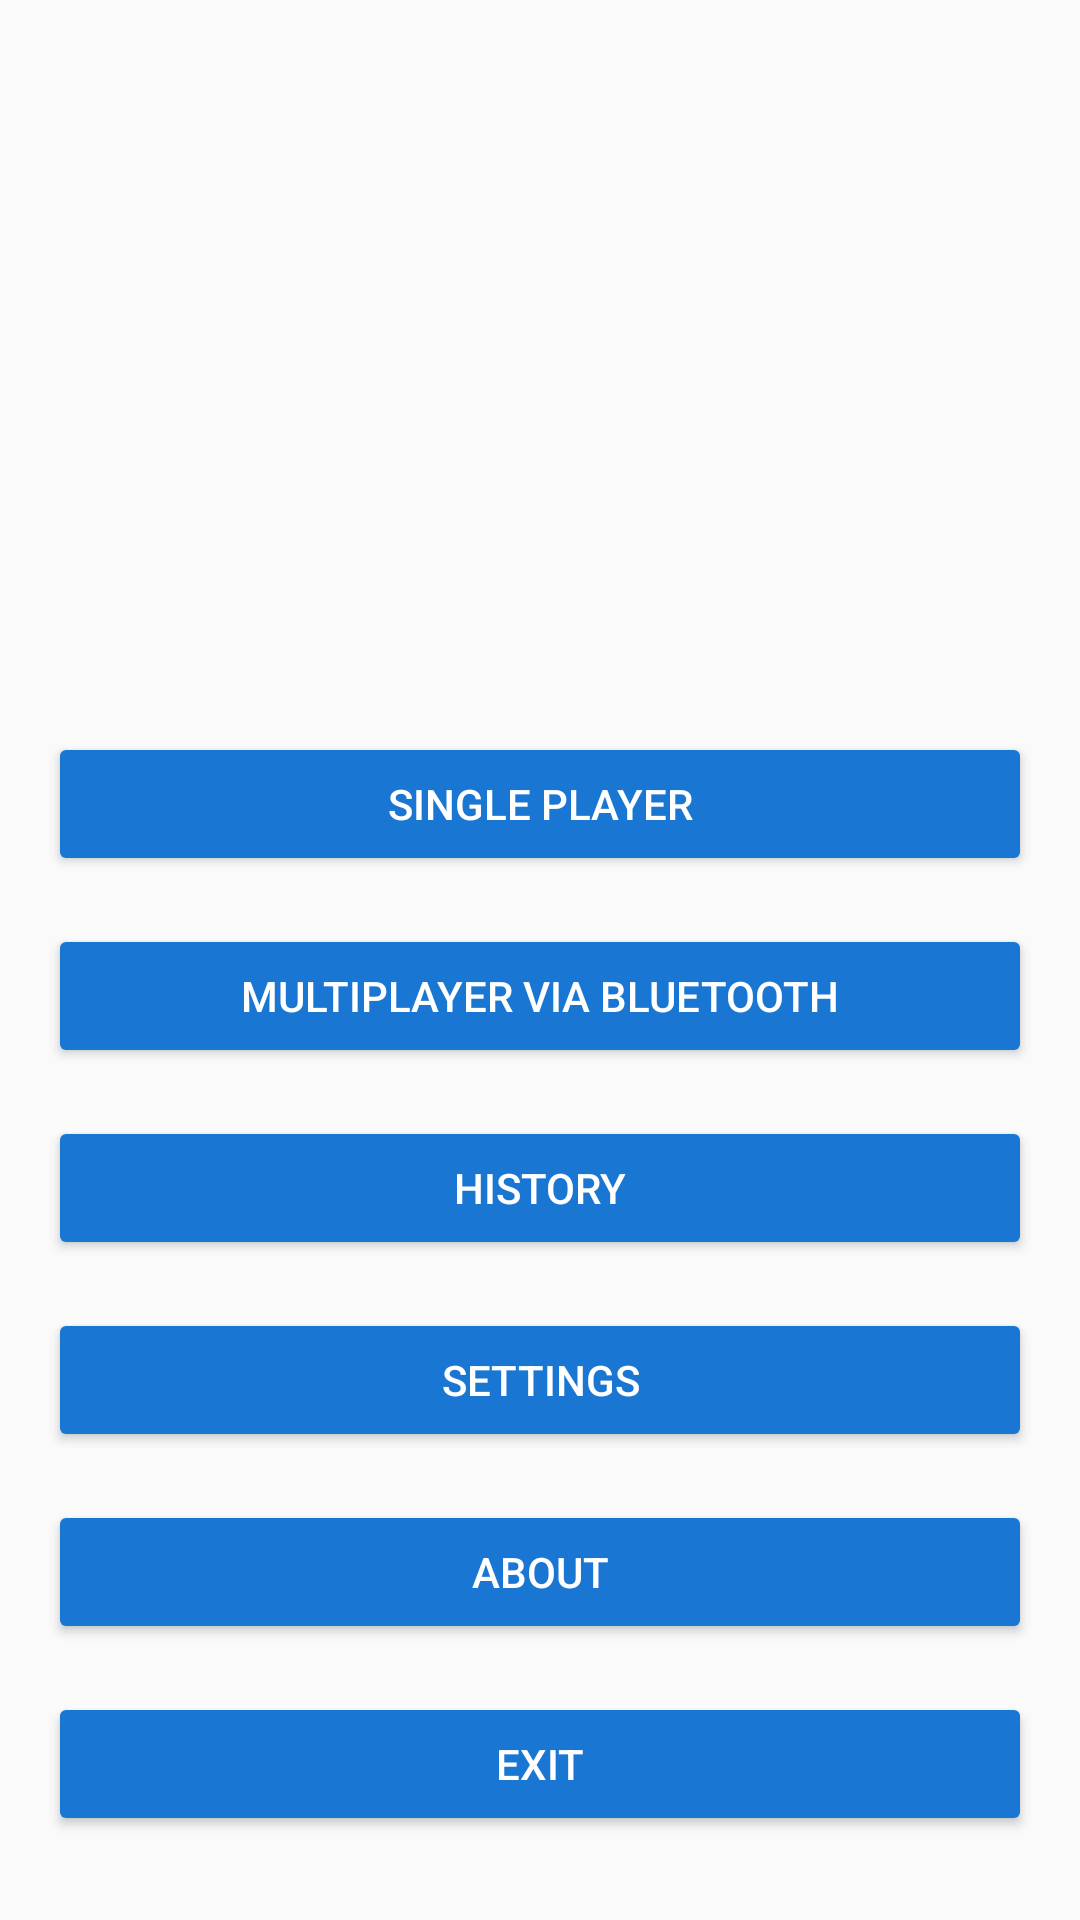

Produce the Android XML layout that renders to this screen, including the resource entries it uses.
<!-- AndroidManifest.xml: application theme AppTheme.NoActionBar -->
<!-- res/layout/activity_main.xml -->
<?xml version="1.0" encoding="utf-8"?>
<LinearLayout
    xmlns:android="http://schemas.android.com/apk/res/android"
    xmlns:tools="http://schemas.android.com/tools"
    android:layout_width="match_parent"
    android:layout_height="match_parent"
    android:orientation="vertical"
    android:padding="@dimen/activity_vertical_margin"
    tools:context=".ui.activity.MainActivity">

    <ImageView
        android:layout_width="match_parent"
        android:layout_height="@dimen/app_image_height"
        android:layout_marginBottom="@dimen/activity_vertical_margin"
        android:layout_marginTop="@dimen/activity_vertical_margin"
        android:src="@drawable/app_image"/>

    <Button
        android:id="@+id/button_single_player"
        style="@style/button_main_screen"
        android:text="@string/single_player"/>

    <Button
        android:id="@+id/button_multiplayer"
        style="@style/button_main_screen"
        android:text="@string/multiplayer"/>

    <Button
        android:id="@+id/button_history"
        style="@style/button_main_screen"
        android:text="@string/history"/>

    <Button
        android:id="@+id/button_settings"
        style="@style/button_main_screen"
        android:text="@string/text_button_settings"/>

    <Button
        android:id="@+id/button_about"
        style="@style/button_main_screen"
        android:text="@string/about"/>

    <Button
        android:id="@+id/button_exit"
        style="@style/button_main_screen"
        android:text="@string/exit"/>
</LinearLayout>
<!-- resources referenced by this layout -->
<resources>
  <dimen name="activity_vertical_margin">16dp</dimen>
  <dimen name="app_image_height">180dp</dimen>
  <string name="about">About</string>
  <string name="exit">exit</string>
  <string name="history">History</string>
  <string name="multiplayer">multiplayer via Bluetooth</string>
  <string name="single_player">single player</string>
  <string name="text_button_settings">Settings</string>
  <style name="button_main_screen" parent="Widget.AppCompat.Button.Colored">
          <item name="android:layout_height">wrap_content</item>
          <item name="android:layout_width">match_parent</item>
          <item name="android:layout_marginTop">@dimen/activity_vertical_margin</item>
      </style>
  <style name="AppTheme.NoActionBar">
          <item name="windowActionBar">false</item>
          <item name="windowNoTitle">true</item>
          <item name="android:windowFullscreen">true</item>
          <item name="android:windowNoTitle">true</item>
      </style>
</resources>
